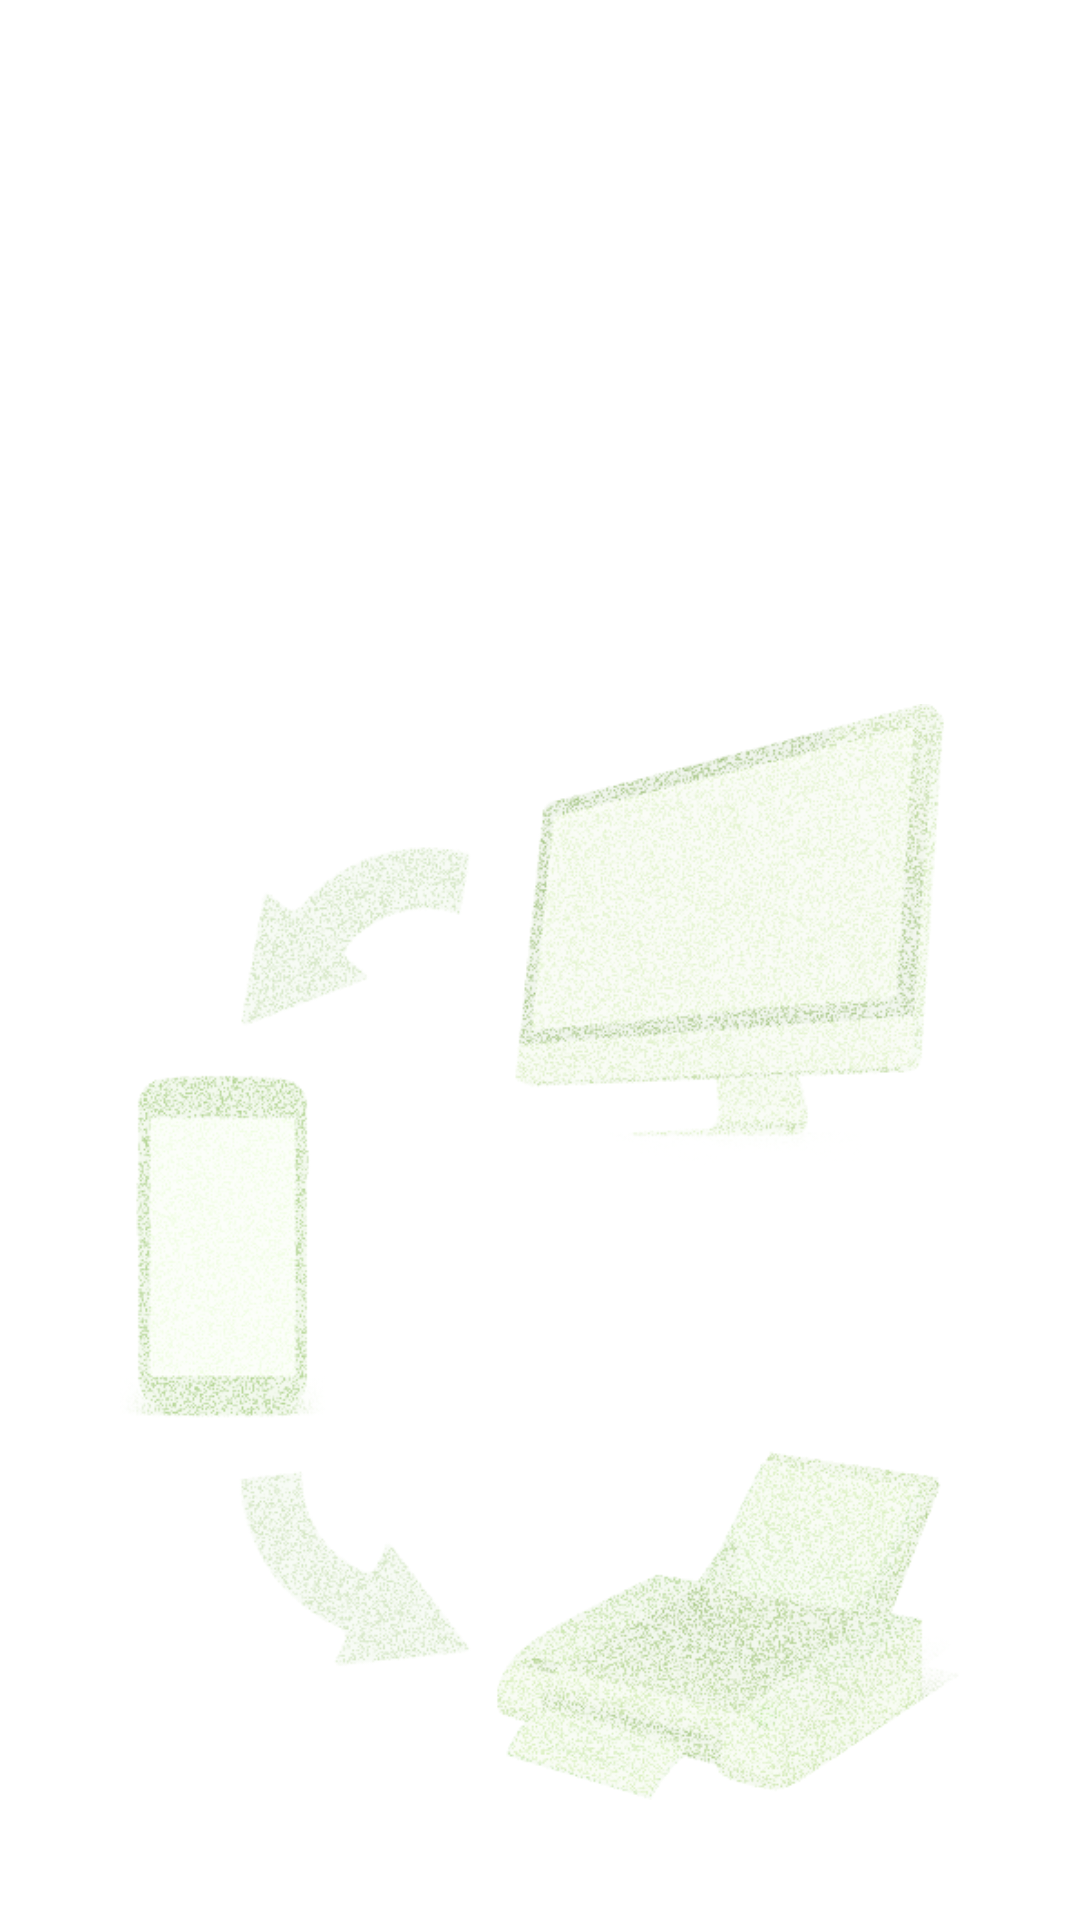

Reconstruct the res/layout file that produces this screen, plus the resources it refers to.
<!-- AndroidManifest.xml: application theme AppTheme -->
<!-- res/layout/activity_activity9_configure_printer.xml -->
<RelativeLayout xmlns:android="http://schemas.android.com/apk/res/android"
    xmlns:tools="http://schemas.android.com/tools"
    android:layout_width="match_parent"
    android:layout_height="match_parent"
    android:background="@color/white"
    >
    <ImageView
        android:layout_width="match_parent"
        android:layout_height="match_parent"
        android:layout_marginLeft="40dp"
        android:layout_marginRight="40dp"
        android:layout_marginBottom="40dp"
        android:layout_marginTop="40dp"
        android:src="@drawable/logo"
        android:scaleType="fitEnd"
        android:id="@+id/img_back"
        android:layout_alignParentBottom="true"/>
    <ListView
        android:id="@+id/listView"
        android:layout_width="match_parent"
        android:layout_height="match_parent"
        android:dividerHeight="1dp"
        android:divider="@color/defaultThemeColor"/>
    <LinearLayout
        android:layout_width="match_parent"
        android:layout_height="match_parent"
        android:gravity="center"
        android:orientation="horizontal"
        android:layout_alignLeft="@id/img_back"
        android:layout_alignRight="@id/img_back"
        android:layout_alignTop="@id/img_back"
        android:layout_alignBottom="@id/img_back">
        <com.gc.materialdesign.views.ProgressBarCircularIndeterminate
            android:id="@+id/progressBar"
            android:layout_width="80dp"
            android:layout_height="80dp"
            android:background="#b0cb92"
            android:visibility="invisible"/>
    </LinearLayout>
</RelativeLayout>
<!-- resources referenced by this layout -->
<resources>
  <color name="defaultThemeColor">#7bb542</color>
  <color name="white">#FFFFFF</color>
  <!-- drawable logo: png bitmap (drawable-xxhdpi, 494538 bytes) -->
  <style name="AppTheme" parent="AppBaseTheme">
          
      </style>
  <style name="AppBaseTheme" parent="Theme.AppCompat.Light.DarkActionBar">
          
          <item name="actionBarSize">@dimen/action_bar_size</item>
          <item name="android:actionBarSize">@dimen/action_bar_size</item>
      </style>
  <dimen name="action_bar_size">40dip</dimen>
</resources>
